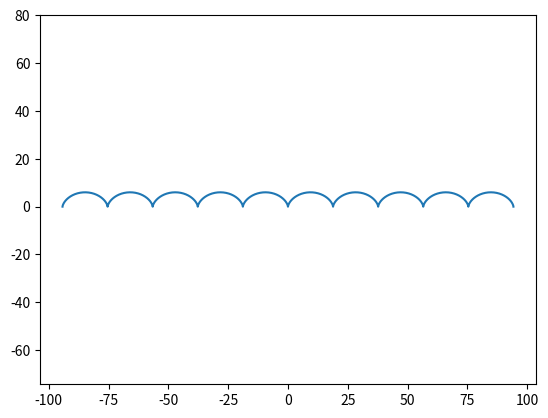

Write Python code to recreate this figure.
import matplotlib.pyplot as plt
import numpy as np

def cicloid_plotter(R = 3):
    alpha = np.arange(-10 * np.pi, 10 * np.pi, 0.1)

    x = R * (alpha - np.sin(alpha))
    y = R * (1 - np.cos(alpha))

    plt.plot(x, y)
    plt.axis('equal')
    plt.savefig('test1.png')

if __name__ == '__main__':
    cicloid_plotter()
